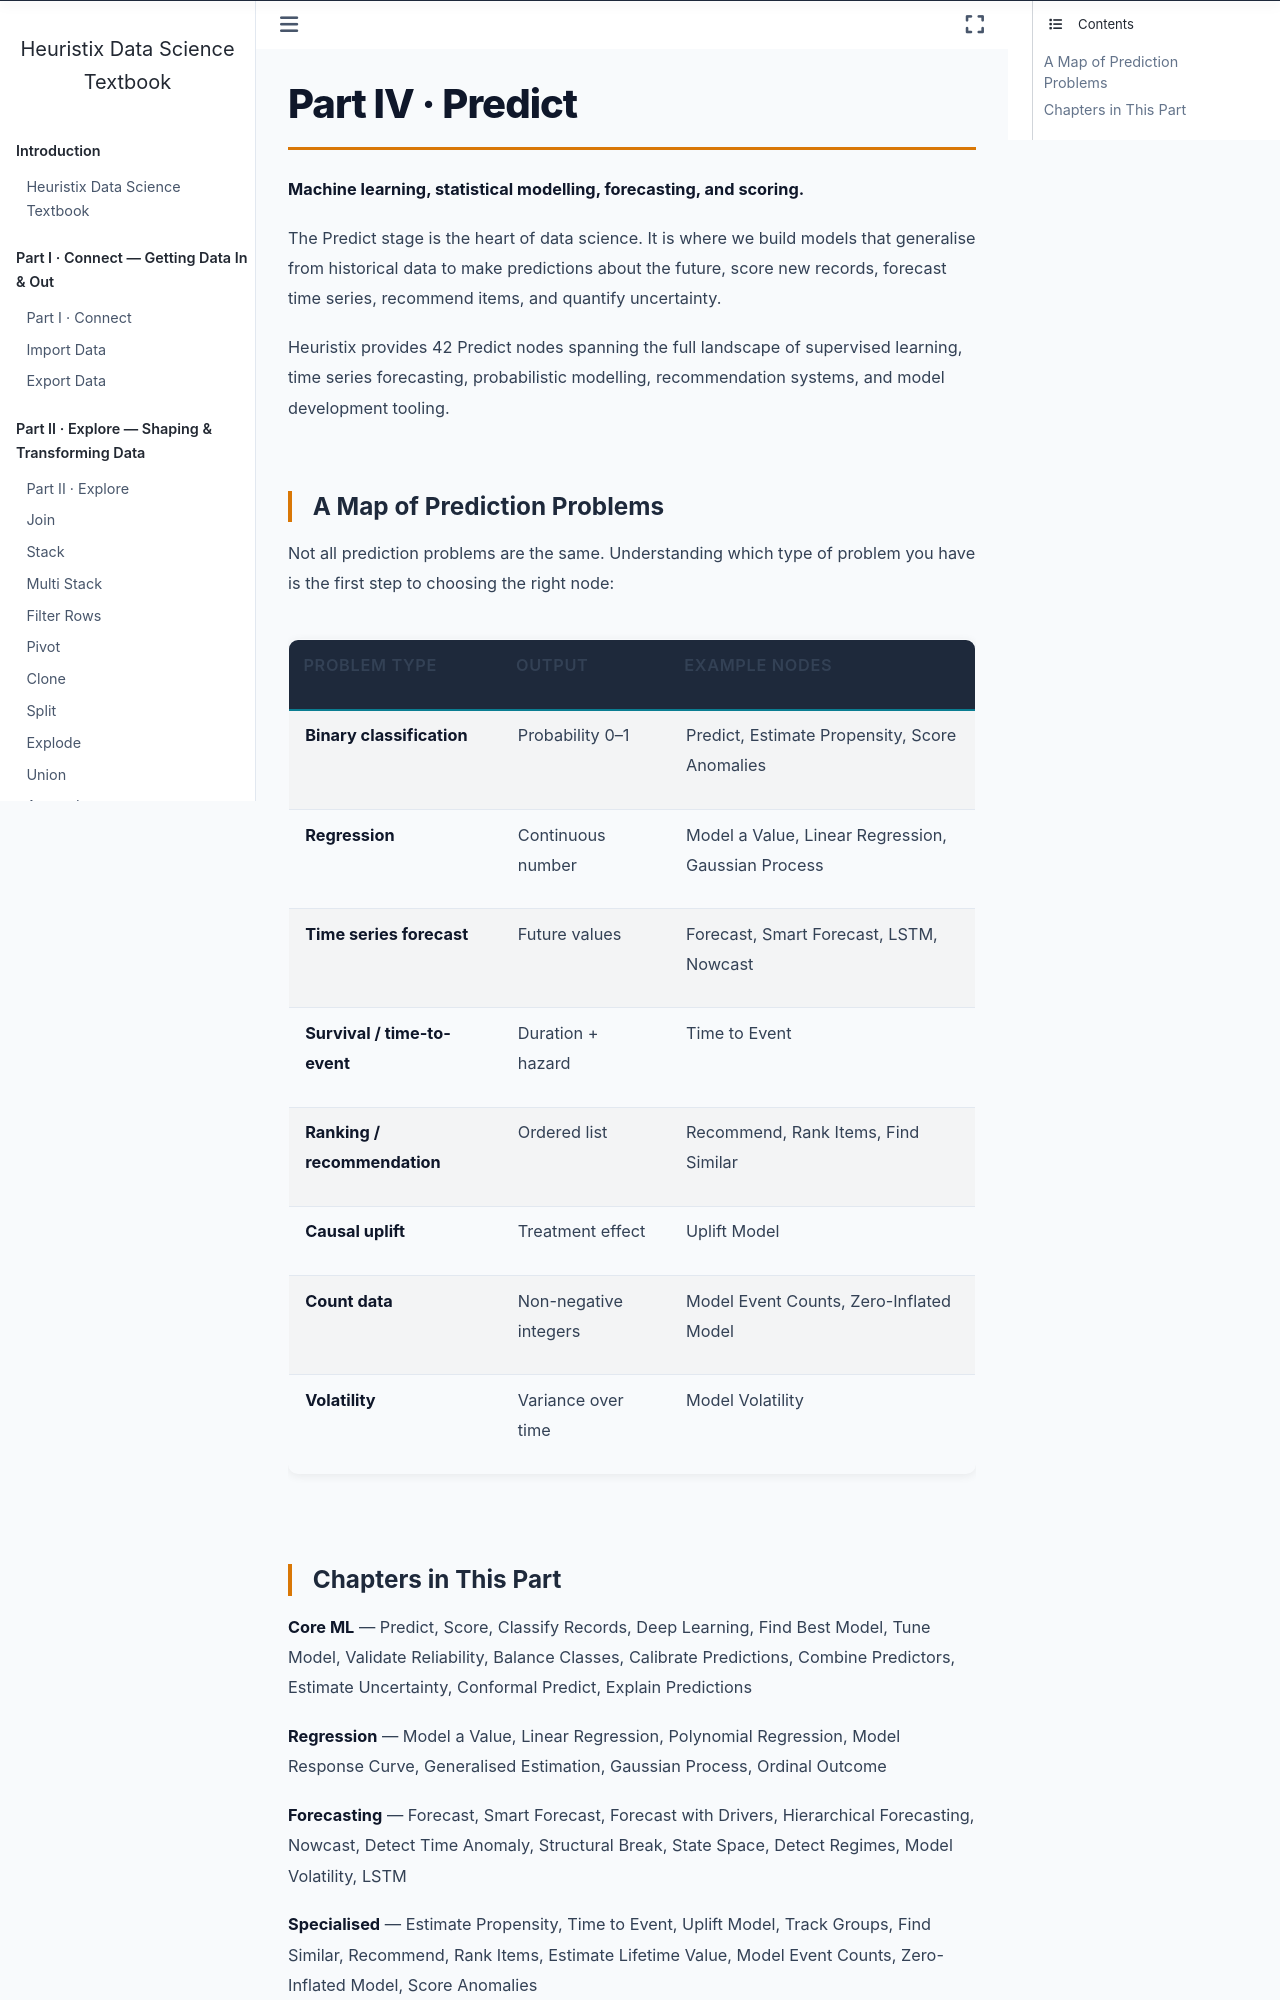

repository: ryanblumenow/heuristix-textbook · page: chapters/predict/index.html · generator: jekyll

# Part IV · Predict

**Machine learning, statistical modelling, forecasting, and scoring.**

The Predict stage is the heart of data science. It is where we build models that generalise from historical data to make predictions about the future, score new records, forecast time series, recommend items, and quantify uncertainty.

Heuristix provides 42 Predict nodes spanning the full landscape of supervised learning, time series forecasting, probabilistic modelling, recommendation systems, and model development tooling.

## A Map of Prediction Problems

Not all prediction problems are the same. Understanding which type of problem you have is the first step to choosing the right node:

| Problem Type | Output | Example Nodes |
|---|---|---|
| **Binary classification** | Probability 0–1 | Predict, Estimate Propensity, Score Anomalies |
| **Regression** | Continuous number | Model a Value, Linear Regression, Gaussian Process |
| **Time series forecast** | Future values | Forecast, Smart Forecast, LSTM, Nowcast |
| **Survival / time-to-event** | Duration + hazard | Time to Event |
| **Ranking / recommendation** | Ordered list | Recommend, Rank Items, Find Similar |
| **Causal uplift** | Treatment effect | Uplift Model |
| **Count data** | Non-negative integers | Model Event Counts, Zero-Inflated Model |
| **Volatility** | Variance over time | Model Volatility |
